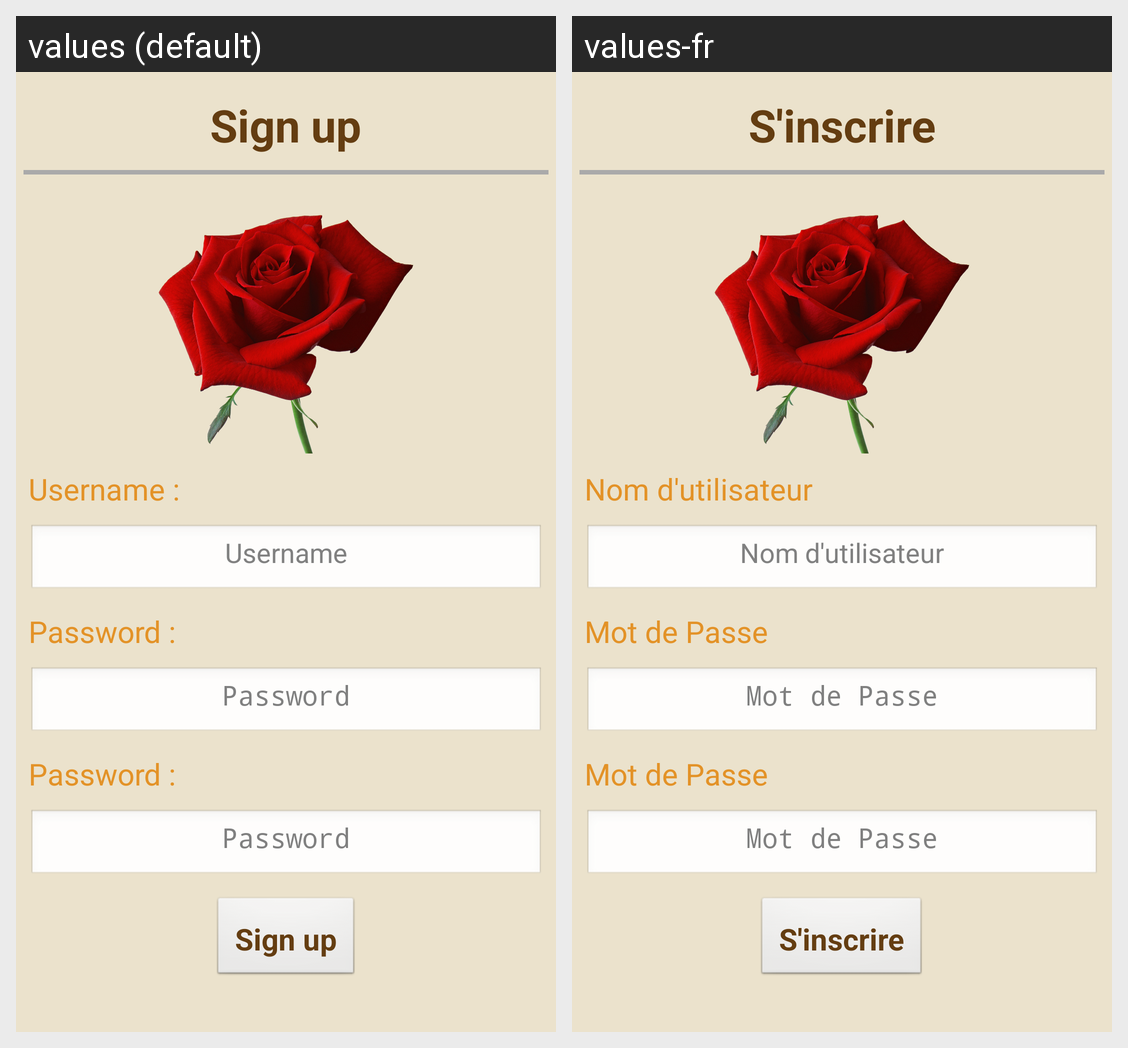

The same Android screen rendered under two of its app's locales, left to right. List the strings drawn on it with the default value and each locale's translation.
Android screen res/layout/activity_inscription.xml rendered under 2 locales, left to right: values (default), values-fr. Device: Nexus 5 (rendered at 1080×1920; each locale shown at half size, 540×960, under a caption strip naming it); theme AppTheme.
Strings drawn on this screen, with the default value and each locale's value (text and hints the layout hard-codes, and strings that could not be matched under every locale, appear in the picture but are not listed):

texte_inscription
  values: Sign up
  values-fr: S'inscrire

texte_login
  values: Username :
  values-fr: Nom d'utilisateur

hint_login
  values: Username
  values-fr: Nom d'utilisateur

texte_mdp
  values: Password :
  values-fr: Mot de Passe

hint_mdp
  values: Password
  values-fr: Mot de Passe

btn_SInscrire
  values: Sign up
  values-fr: S'inscrire
